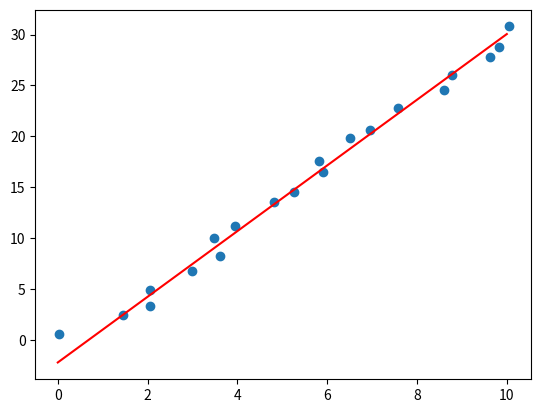

Here is the Python script that generated this plot:
#!/usr/bin/env python3
"""
[redacted]
"""

import numpy as np
import matplotlib.pyplot as plt

NB = 20

# create points lying on a line with noise
points = np.c_[np.linspace(0, 10, NB), np.linspace(0, 30, NB)]
sigma = 1.0
noise = np.random.rand(NB, 2) * sigma
points += noise


# estimate the "best" line
# turn points to homogeneous coordinates
points = np.c_[points,  np.ones((NB, 1))]

# If all points were lying on a single line l, it would verify:
#      points . l = 0   (this is not the case in reality because of noise)
# To estimate the "best" line, we minimize ||points.l|| using SVD
U, S, Vt = np.linalg.svd(points)

# l_est is the dual homogeneous coordinates of the 2D line
l_est = Vt[2, :]
print("dual homogeneous coordinates of l = ", l_est)

# get the canonical estimate (D-normalization)
l_est_n = (-np.sign(l_est[2]) / np.linalg.norm(l_est[:2])) * l_est
print("canonical representation of l = ", l_est_n)


residuals = np.abs(points @ l_est_n)
print("Mean error = ", np.mean(residuals))
print("Max error = ", np.max(residuals))

# plot points
plt.scatter(points[:, 0], points[:, 1])

# plot the line
p0 = [0, -l_est_n[2] / l_est_n[1]]
p1 = [10, (-l_est_n[2] - l_est_n[0] * 10) / l_est_n[1]]
line = np.vstack((p0, p1))
plt.plot(line[:, 0], line[:, 1], "r")
